The GitHub repository Yoganand9105/Varicose-Veins-Prediction contains a labelled image folder "Varicose-Veins-Detection-main" with 2 categories: normal, vericose. Examples follow, each with its label.

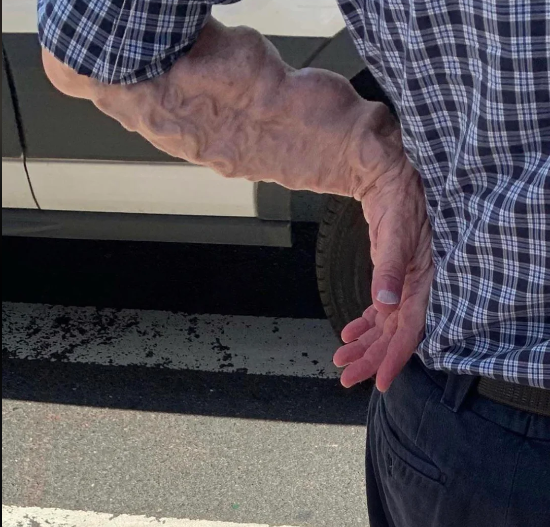
Label: vericose

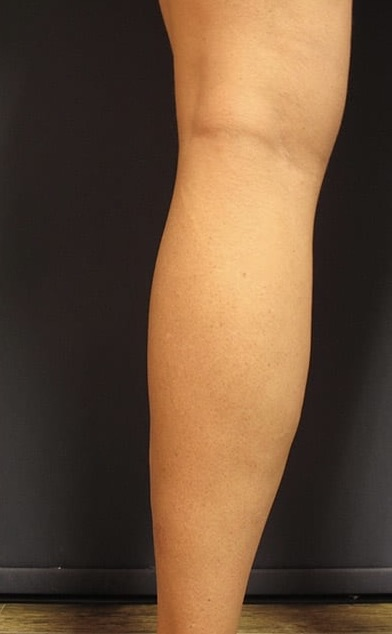
Label: normal

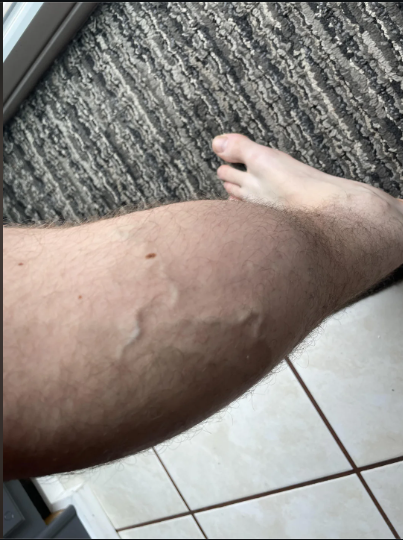
Label: vericose

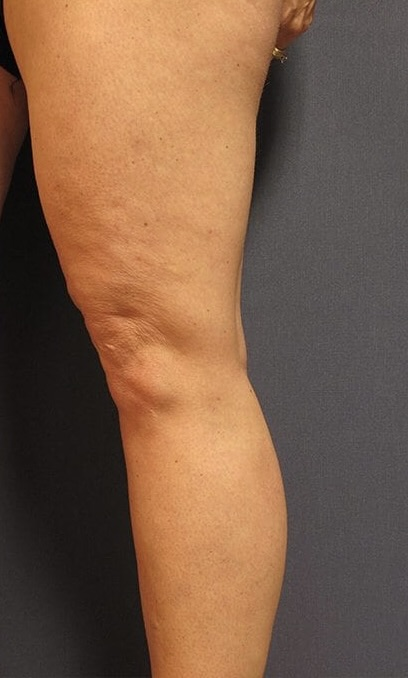
Label: normal

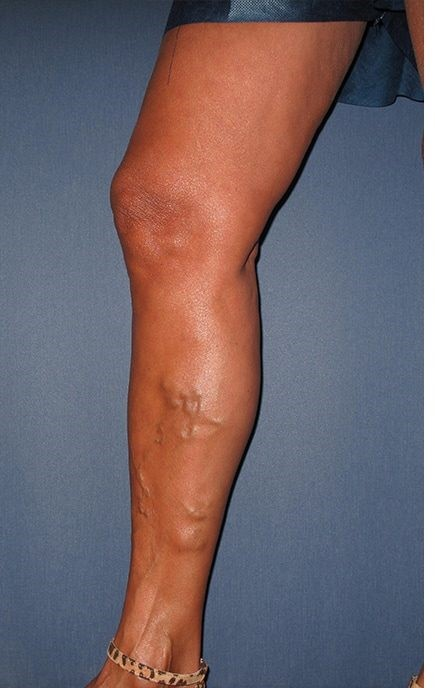
Label: vericose

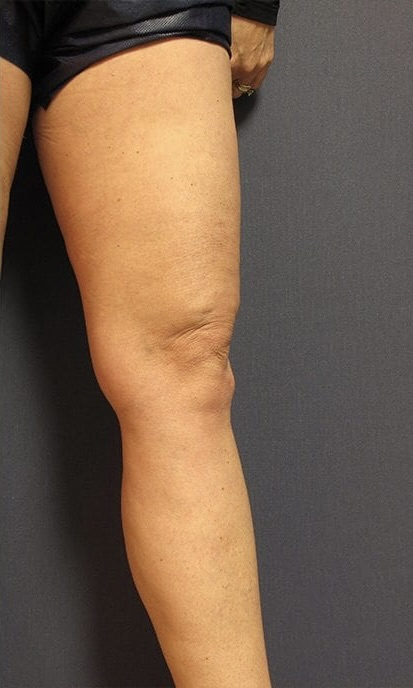
Label: normal
